The GitHub repository hwrdyen/ML_ClothingClassifierData contains a labelled image folder "clothing-dataset-small-master" with 3 categories: outwear, shirt, t-shirt. Examples follow, each with its label.

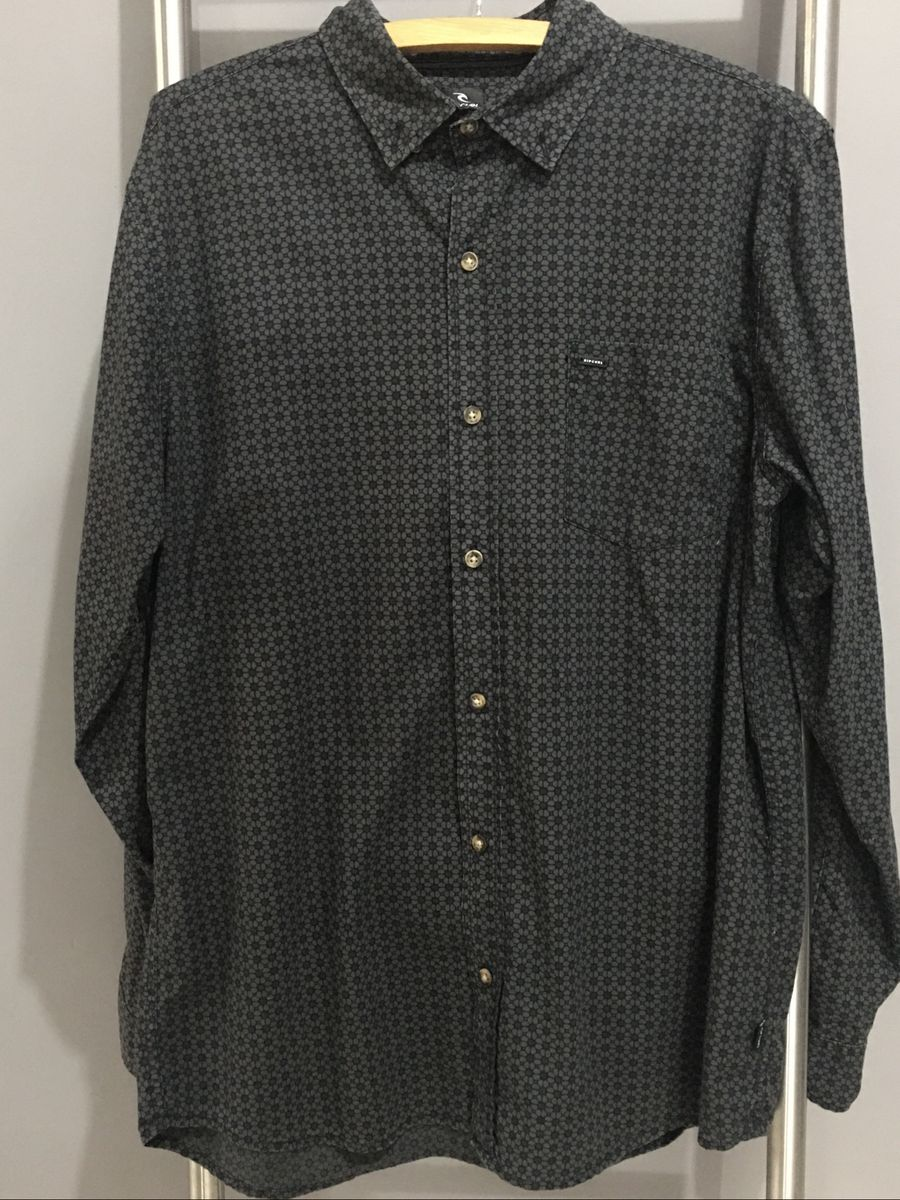
Label: shirt

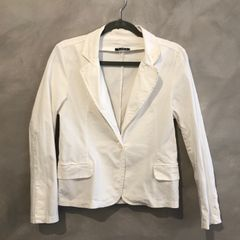
Label: outwear

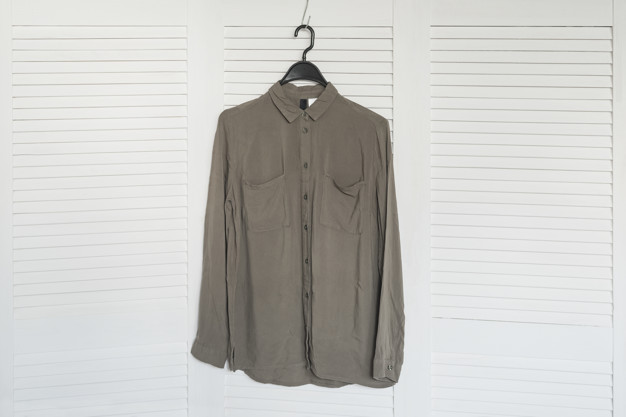
Label: shirt

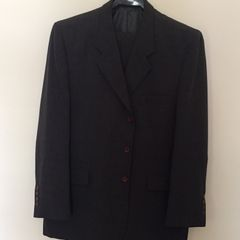
Label: outwear

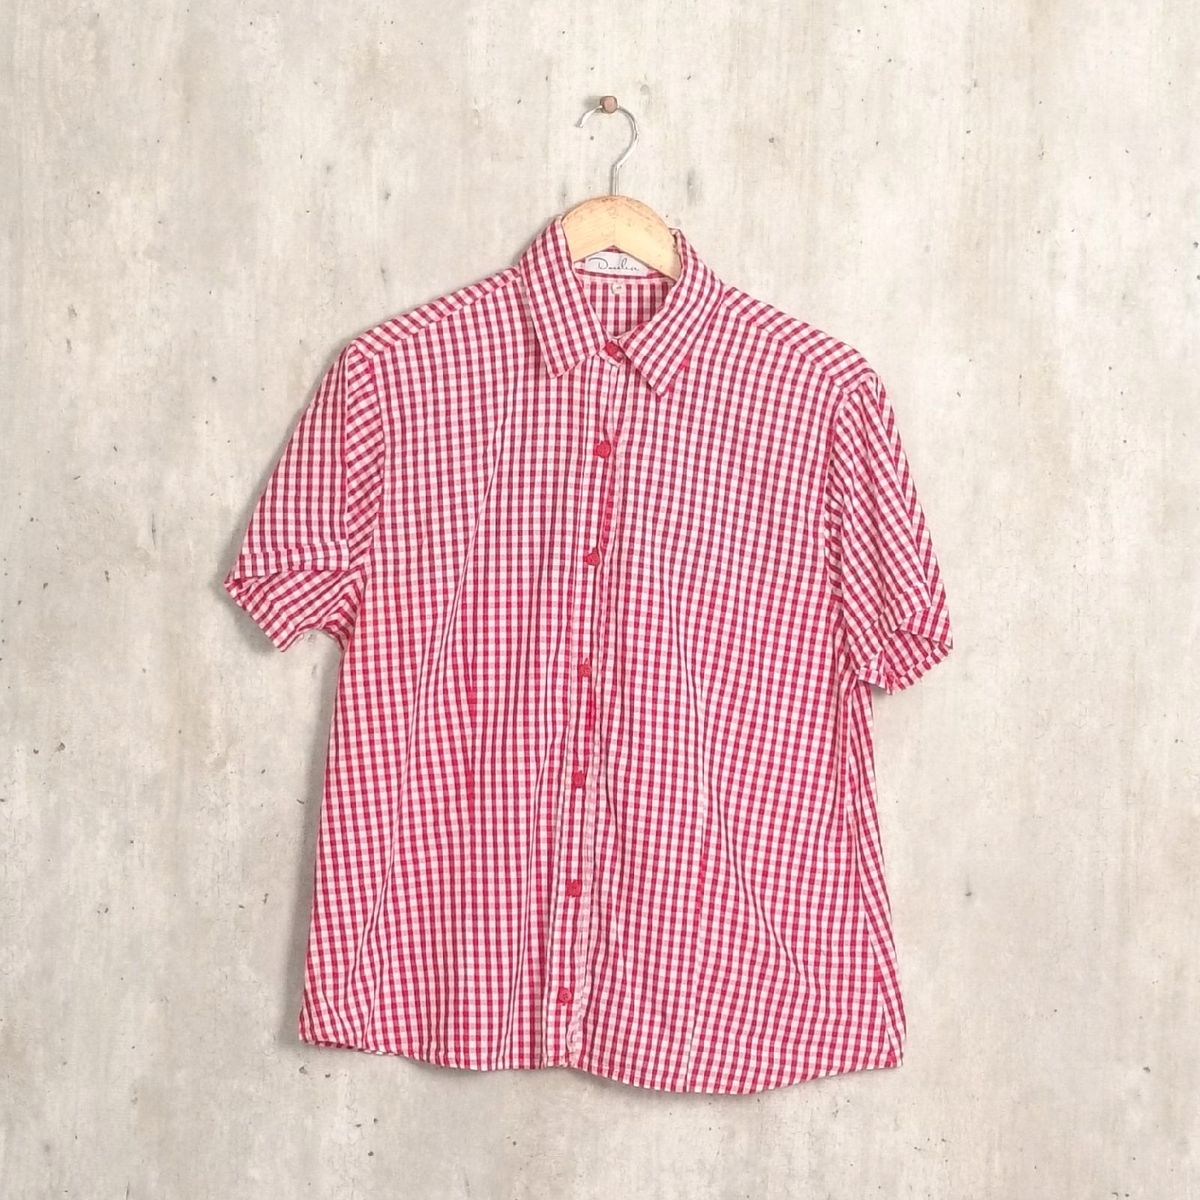
Label: shirt

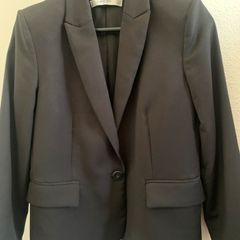
Label: outwear
